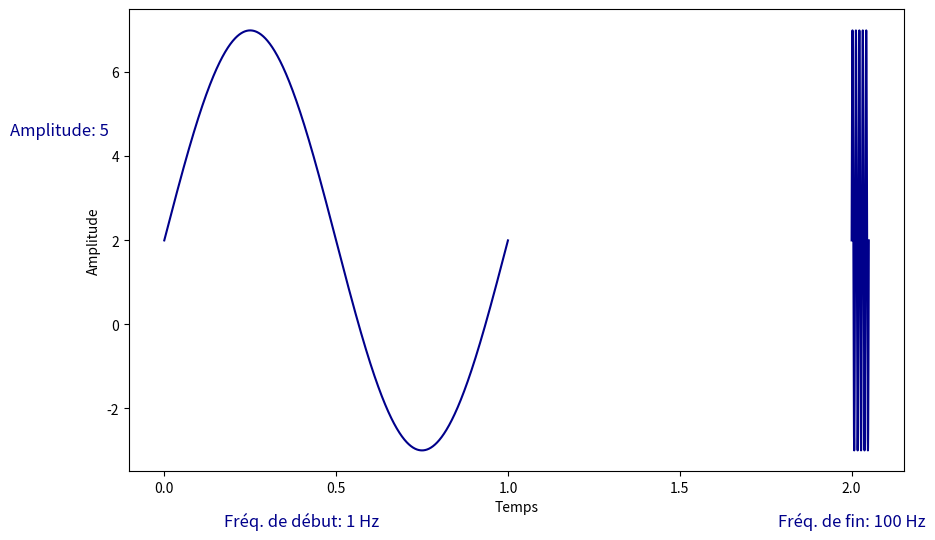

Generate this figure with matplotlib:
import numpy as np
import matplotlib.pyplot as plt

def ViewSignal(Type, amplit, offset, freqStart, freqEnd):
    # Période d'échantillonnage
    Period_start = 1.0 / freqStart # periode du signal de départ (le temps d'avoir une sinus complete)
    Period_end= 1.0 / freqEnd      # periode du signal de fin (le temps d'avoir une sinus complete) T_end << T_start

    # Créer un tableau de temps pour une période de chaque sinus
    table_start = 1*np.linspace(0, Period_start, 1000) # disposer d'un nombre de points suffisamment important pour tracer la sinus (1000 point par défaut)
    table_end = 5*np.linspace(0, Period_end, 1000)

    if Type == "sinus":
        # Créer les signaux sinusoidaux
        signal_start = amplit * np.sin(2 * np.pi * freqStart * table_start) + offset
        signal_end = amplit * np.sin(2 * np.pi * freqEnd * table_end) + offset

        # Créer la fenêtre du graphique
        fig, ax = plt.subplots(figsize=(10, 6))

        # Tracer le premier signal à gauche (en bleu par exemple)
        ax.plot(table_start, signal_start, color='darkblue')

        # Tracer le deuxième signal à droite (en bleu pour avoir la même couleur)
        ax.plot(table_end + 2*Period_start, signal_end, color='darkblue') # table_end + 2*Period_start > chaque point de table_end est décalé de 2xPeriod_start

        # Ajouter des étiquettes d'axe
        ax.set_xlabel("Temps")
        ax.set_ylabel("Amplitude")

        # Ajouter les valeurs d'amplitude, de fréquence de début et de fréquence de fin en dessous du graphique
        plt.text(-0.61*Period_start / 2, offset + (amplit / 2 ), f"Amplitude: {amplit}", fontsize=12, color='darkblue', horizontalalignment='center')
        plt.text(Period_start/2.5, -amplit+0.2, f"Fréq. de début: {freqStart} Hz", fontsize=12, color='darkblue', horizontalalignment='center')
        plt.text(2.0* Period_start, -amplit+0.2, f"Fréq. de fin: {freqEnd} Hz", fontsize=12, color='darkblue', horizontalalignment='center')

        # Afficher le graphique
        plt.show()
    else:
        print("Type de signal non pris en charge. Utilisez 'sinus'.")

# Exemple d'utilisation de la fonction
ViewSignal("sinus", 5, 2, 1, 100)